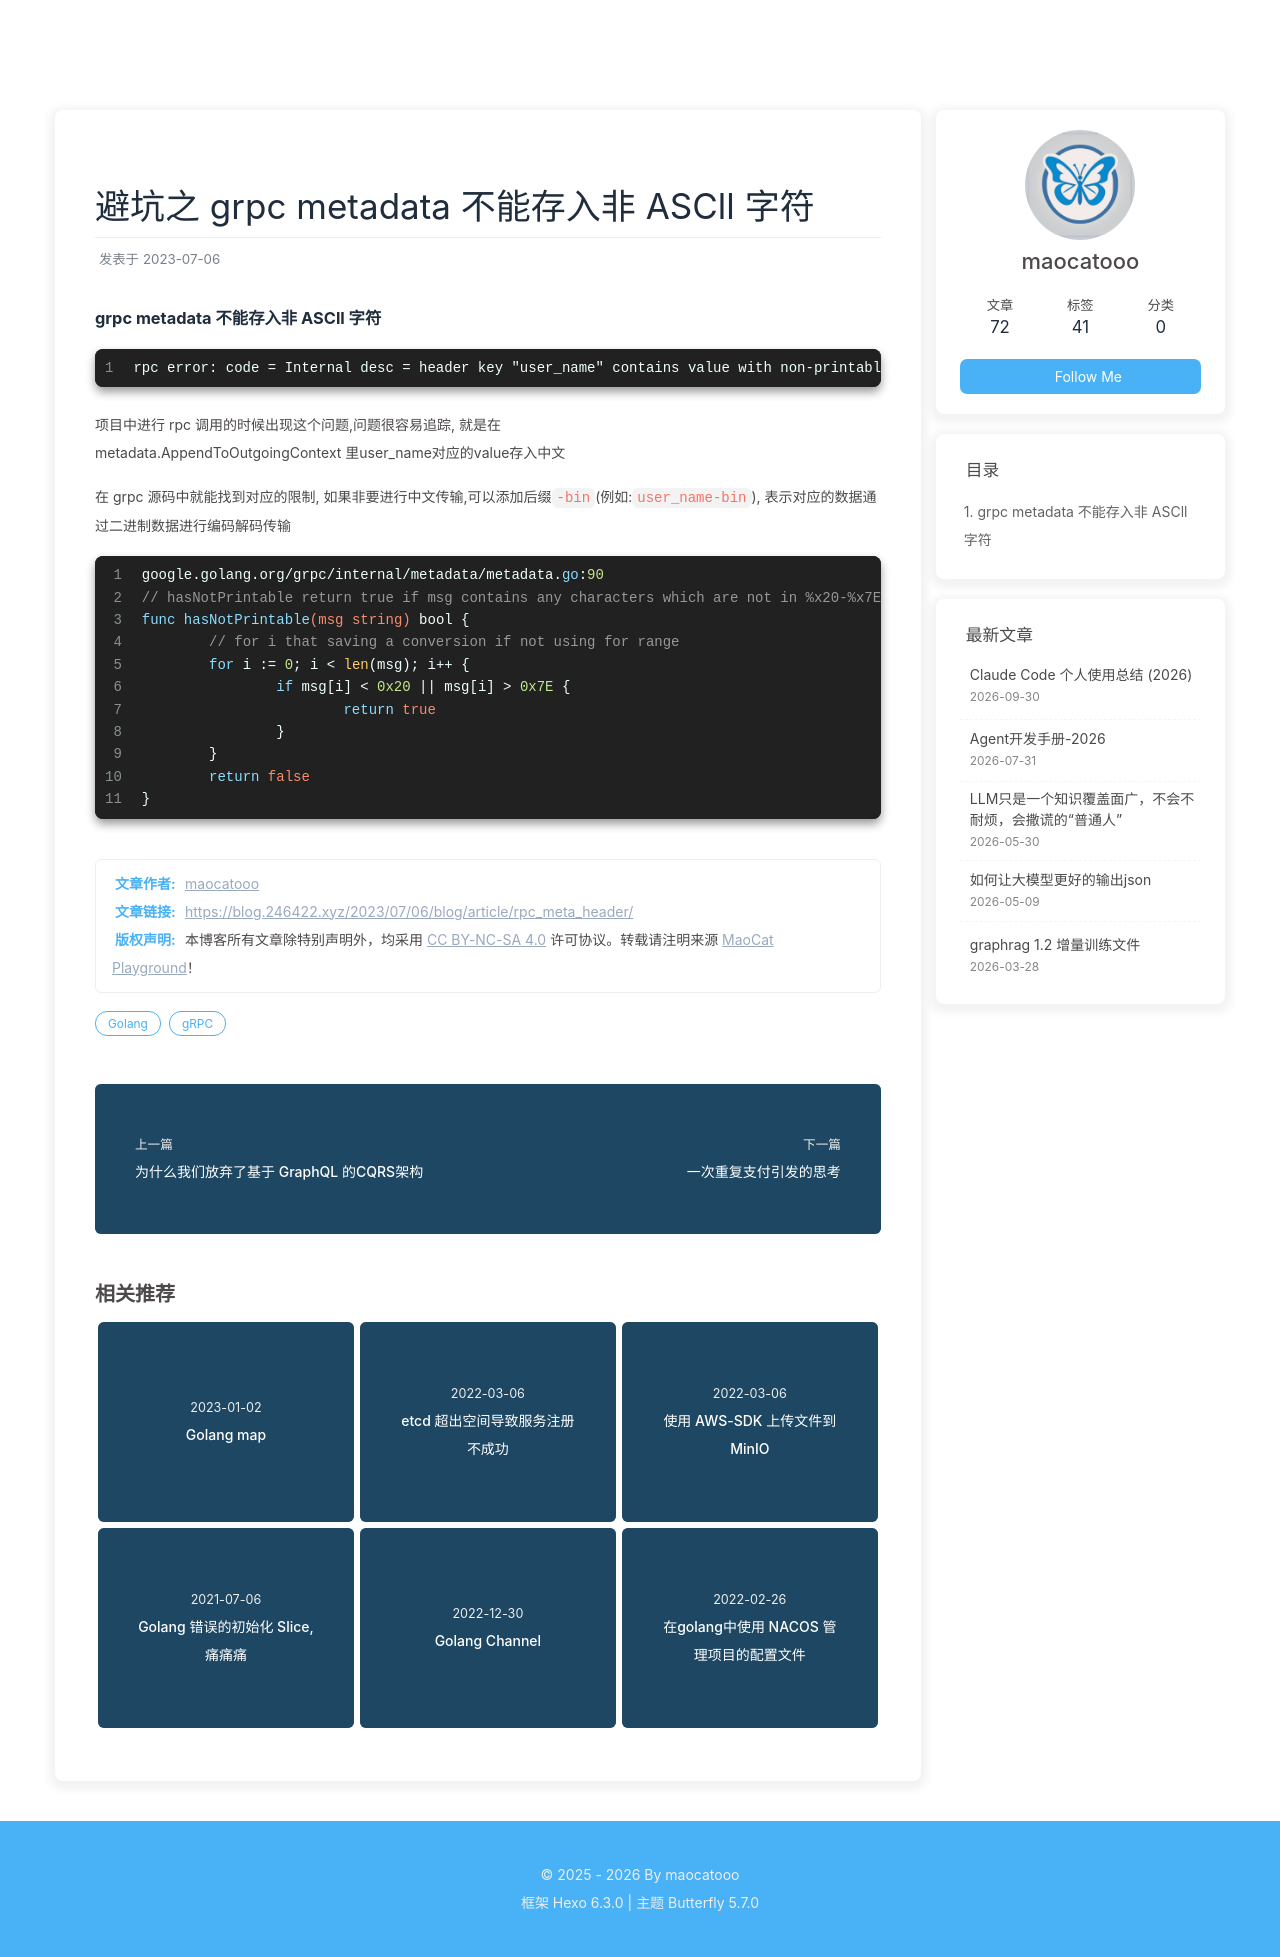

repository: maocatooo/maocatooo.github.io · page: 2023/07/06/blog/article/rpc_meta_header/index.html · generator: jekyll

---
title: 避坑之 grpc metadata 不能存入非 ASCll 字符
date: 2023-07-06 
tags: [Golang, gRPC]
---

### grpc metadata 不能存入非 ASCll 字符

```
rpc error: code = Internal desc = header key "user_name" contains value with non-printable ASCll characters
```

项目中进行 rpc 调用的时候出现这个问题,问题很容易追踪, 就是在
metadata.AppendToOutgoingContext 里user_name对应的value存入中文

在 grpc 源码中就能找到对应的限制, 如果非要进行中文传输,可以添加后缀`-bin`(例如:`user_name-bin`), 表示对应的数据通过二进制数据进行编码解码传输

```go
google.golang.org/grpc/internal/metadata/metadata.go:90
// hasNotPrintable return true if msg contains any characters which are not in %x20-%x7E
func hasNotPrintable(msg string) bool {
	// for i that saving a conversion if not using for range
	for i := 0; i < len(msg); i++ {
		if msg[i] < 0x20 || msg[i] > 0x7E {
			return true
		}
	}
	return false
}
```
